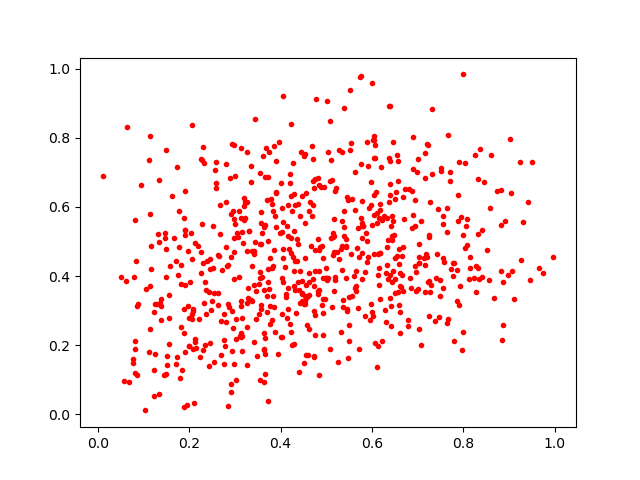

Source data for this figure (header and first rows):
0.6044399, 0.74191403
0.7154, 0.755
0.8857, 0.3831
0.6118, 0.5822
0.5344, 0.4167
0.6458, 0.5601
0.2987, 0.5638
0.2634, 0.3497
0.4261, 0.4565
0.2065, 0.45
0.5431, 0.3949
0.6051, 0.8064
0.5492, 0.2579
0.786, 0.3267
0.2914, 0.06437
0.5914, 0.718
0.4047, 0.4537
0.2092, 0.1892
0.1586, 0.429
0.7152, 0.3536
0.2808, 0.2682
0.2502, 0.3291
0.5335, 0.7585
0.6054, 0.5754
0.4629, 0.3437
0.2386, 0.4445
0.1919, 0.3755
0.617, 0.3329
0.833, 0.3905
0.4704, 0.7397
0.2679, 0.606
0.4466, 0.3489
0.4626, 0.3831
0.6391, 0.6354
0.4744, 0.2281
0.8039, 0.481
0.6626, 0.3695
0.5147, 0.5136
0.5657, 0.414
0.2209, 0.2743
0.5552, 0.6237
0.6323, 0.4849
0.2649, 0.4593
0.4166, 0.6063
0.3709, 0.6206
0.1496, 0.1169
0.6895, 0.7109
0.7191, 0.4645
0.5101, 0.7368
0.5851, 0.412
0.2427, 0.3536
0.2254, 0.4093
0.8967, 0.404
0.4478, 0.631
0.4573, 0.34
0.3582, 0.526
0.6617, 0.2953
0.7242, 0.5116
0.4056, 0.4776
0.3663, 0.686
0.4728, 0.6539
... 648 more rows
